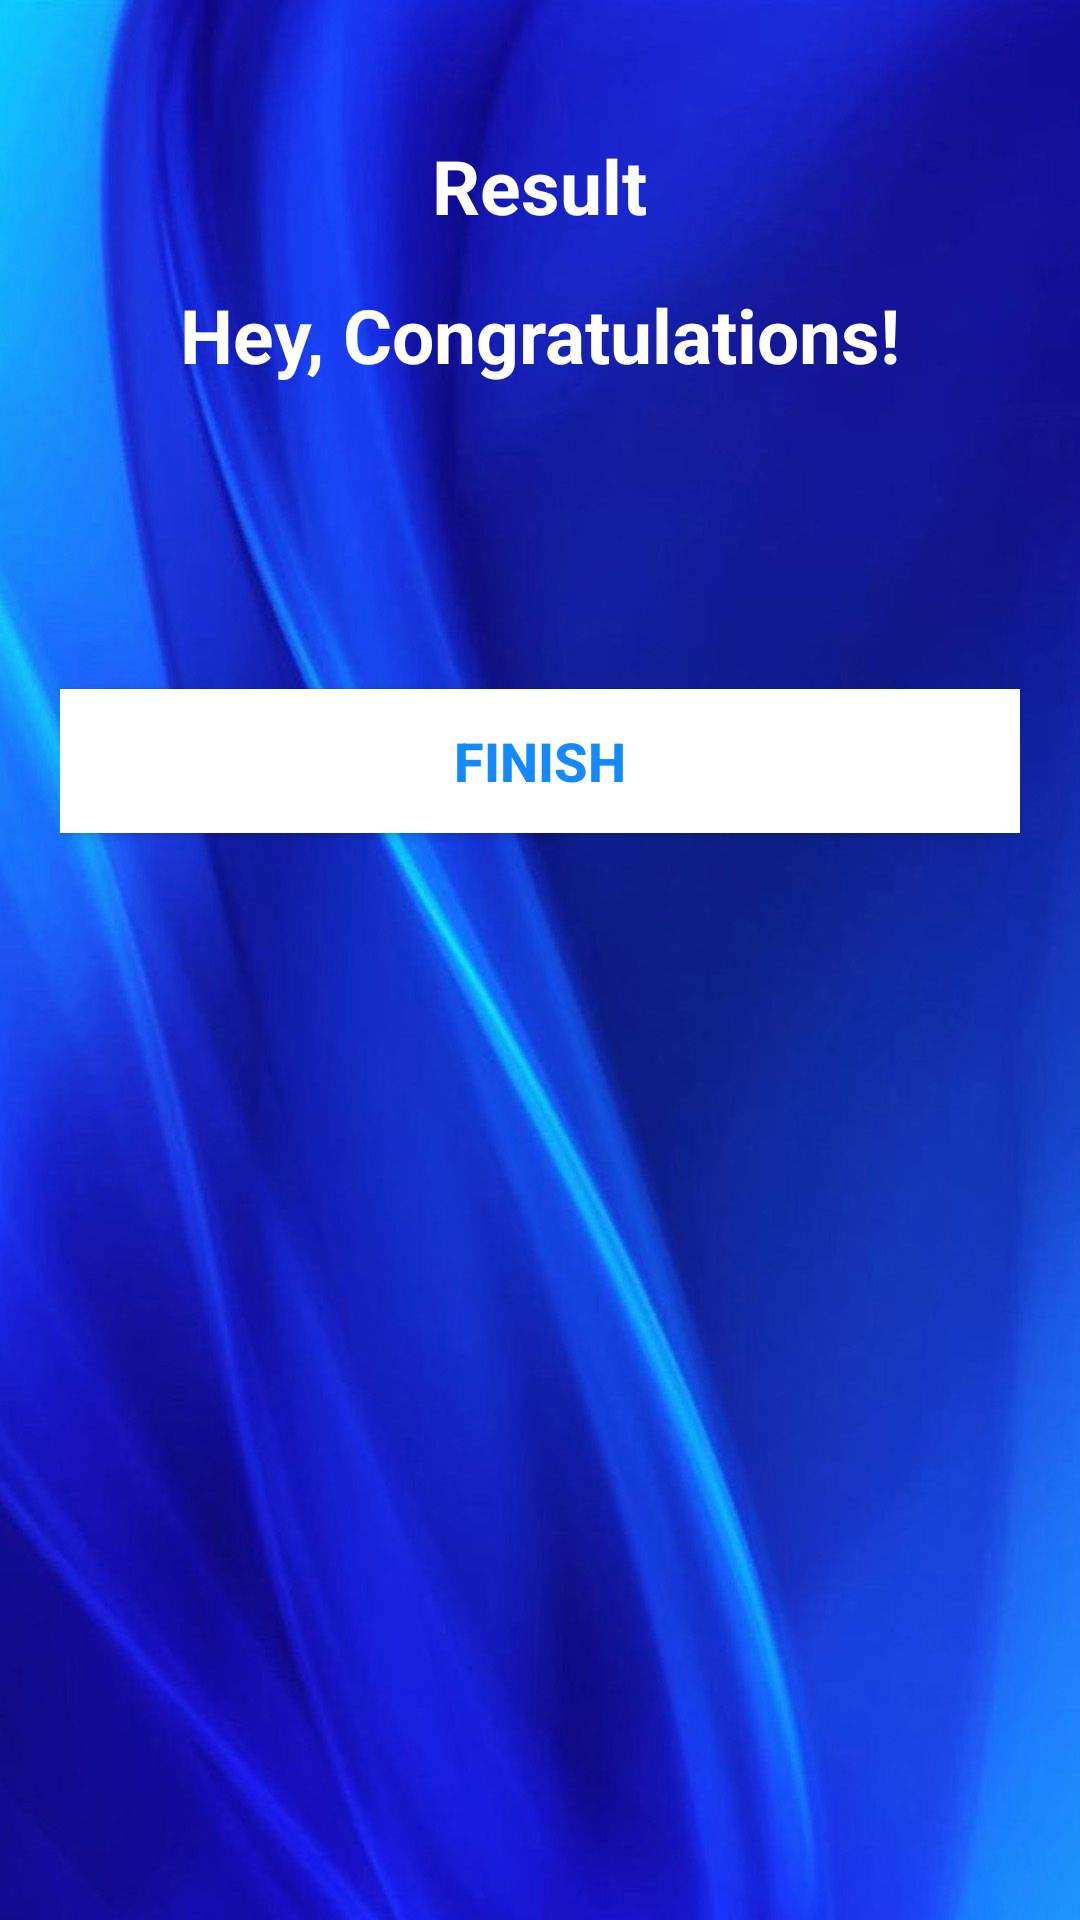

The Android layout XML behind this screen, and the referenced resources:
<!-- AndroidManifest.xml: activity theme NoActionBarTheme -->
<!-- res/layout/activity_final_result.xml -->
<?xml version="1.0" encoding="utf-8"?>
<LinearLayout xmlns:android="http://schemas.android.com/apk/res/android"
    xmlns:app="http://schemas.android.com/apk/res-auto"
    xmlns:tools="http://schemas.android.com/tools"
    android:layout_width="match_parent"
    android:layout_height="match_parent"
    android:orientation="vertical"
    android:background="@drawable/ic_bg"
    android:gravity="center_horizontal"
    android:padding="20dp"
    tools:context=".FinalResultActivity">
    xmlns:android="http://schemas.android.com/apk/res/android">

    <TextView
        android:layout_height="wrap_content"
        android:layout_width="wrap_content"
        android:textStyle="bold"
        android:textSize="25sp"
        android:textColor="@android:color/white"
        android:text="Result"
        android:layout_marginTop="25dp"
        android:id="@+id/tv_result"/>

    <ImageView
        android:layout_height="wrap_content"
        android:layout_width="wrap_content"
        android:id="@+id/iv_trophy"
        android:src="@drawable/ic_trophy"
        android:contentDescription="image"/>

    <TextView
        android:layout_height="wrap_content"
        android:layout_width="wrap_content"
        android:textStyle="bold"
        android:textSize="25sp"
        android:textColor="@android:color/white"
        android:text="Hey, Congratulations!"
        android:layout_marginTop="16dp"
        android:id="@+id/tv_congratulations"/>

    <TextView android:layout_height="wrap_content"
        android:layout_width="wrap_content"
        android:textStyle="bold"
        android:textSize="22sp"
        android:textColor="@android:color/white"
        tools:text="Username"
        android:layout_marginTop="25dp"
        android:id="@+id/tv_name"/>

    <TextView
        android:layout_height="wrap_content"
        android:layout_width="wrap_content"
        android:textSize="20sp"
        android:textColor="@android:color/secondary_text_dark"
        tools:text="Your Score is 9 out of 10"
        android:layout_marginTop="10dp"
        android:id="@+id/tv_score"/>

    <Button

        android:background="@android:color/white"
        android:layout_height="wrap_content"
        android:layout_width="match_parent"
        android:textStyle="bold"
        android:textSize="18sp"
        android:textColor="@color/colorPrimary"
        android:text="FINISH"
        android:layout_marginTop="10dp"
        android:id="@+id/btn_finish"/>
</LinearLayout>
<!-- resources referenced by this layout -->
<resources>
  <color name="colorPrimary">#1589FF</color>
  <!-- drawable ic_bg: jpg bitmap (drawable, 79213 bytes) -->
  <style name="NoActionBarTheme" parent="Theme.AppCompat.Light.NoActionBar">
          <item name="colorPrimary">@color/colorPrimary</item>
          <item name="colorPrimaryDark">@color/colorPrimaryDark</item>
          <item name="colorAccent">@color/colorPrimary</item>
      </style>
  <color name="colorPrimaryDark">#2554C7</color>
</resources>
